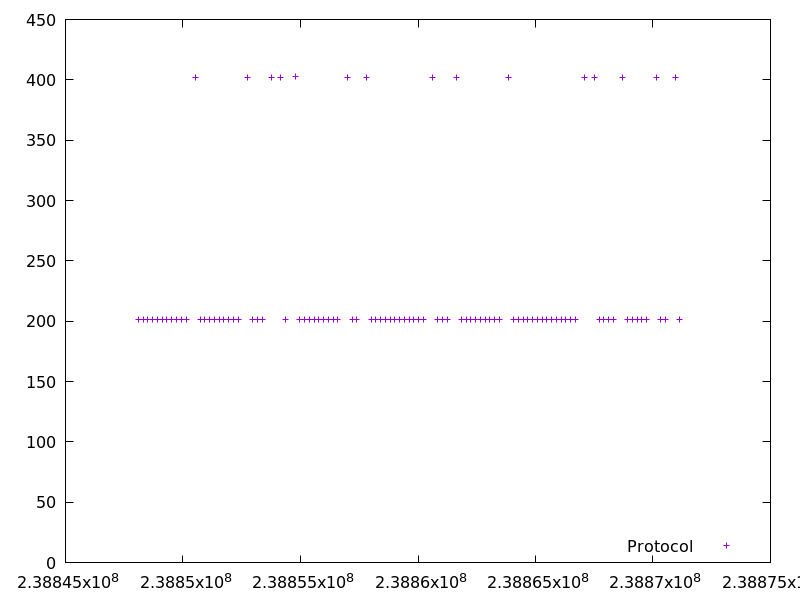

Data behind this chart, as committed beside it:
238848102.90944, 201.183762
238848306, 201.1
238848508, 201.3
238848710, 201.2
238848913, 201.3
238849116, 201.1
238849318, 201.2
238849521, 201.2
238849723, 201.1
238849925, 201.3
238850128, 201.2
238850531, 401.8
238850734, 201.3
238850936, 201.2
238851138, 201.3
238851340, 201.2
238851542, 201.2
238851744, 201.1
238851947, 201.2
238852150, 201.3
238852353, 201.2
238852756, 402.2
238852958, 201.2
238853161, 201.2
238853362, 201.3
238853765, 401.8
238854168, 402.1
238854371, 201.2
238854774, 402.7
238854976, 201.1
238855178, 201.2
238855381, 201.2
238855583, 201.1
238855785, 201.2
238855987, 201.2
238856190, 201.5
238856392, 201.2
238856595, 201.1
238856997, 402.2
238857199, 201.1
238857402, 201.2
238857806, 402.2
238858008, 201.2
238858209, 201.2
238858411, 201.1
238858614, 201.1
238858816, 201.3
238859020, 201.2
238859221, 201.1
238859423, 201.2
238859626, 201.2
238859827, 201.2
238860029, 201.2
238860232, 201.2
238860635, 401.8
238860838, 201.3
238861040, 201.2
238861241, 201.1
238861644, 402
238861846, 201.1
238862048, 201.1
... 39 more rows
